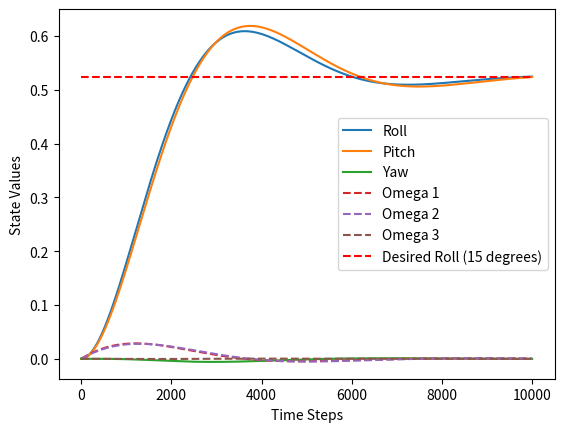

Write Python code to recreate this figure.
import numpy as np
import matplotlib.pyplot as plt

def cntrl(x, x_d):
    assert x.shape == (6, 1)
    assert x_d.shape == (6, 1)

    K_p = 1
    K_d = 10

    e = x - x_d

    # PD <- PID will need to remember error, bigger state
    u_1 = -1 * (K_p * e[0] + K_d * e[3])
    u_2 = -1 * (K_p * e[1] + K_d * e[4])
    u_3 = -1 * (K_p * e[2] + K_d * e[5])
    u = np.array([[u_1], [u_2], [u_3]])  # control input
    u.resize((3, 1))  # ensure shape is (3, 1)
    assert u.shape == (3, 1)

    return u

    
def dyn(x, I, u):
    assert x.shape == (6, 1)

    I_1, I_2, I_3 = I
    M_1, M_2, M_3 = u

    x_dot = np.zeros((6, 1))  # Initialize the state derivative

    x_dot[0] = x[3]
    x_dot[1] = x[4]
    x_dot[2] = x[5]
    
    x_dot[3] = 1/I_1 * (M_1 - (I_3 - I_2) * x[4] * x[5])
    x_dot[4] = 1/I_2 * (M_2 - (I_1 - I_3) * x[5] * x[3])
    x_dot[5] = 1/I_3 * (M_3 - (I_2 - I_1) * x[3] * x[4])

    return x_dot

delta_t = 0.01  # time step
#       0      1     2    3       4      5
# x = [roll, pitch, yaw, omg_1, omg_2, omg_3]

I = np.array([100, 110, 120])  # Inertia matrix
x = np.zeros((6, 1))  # initial conditions for the state vector

t = 0  # initial time

while( t < 100):

    curr_x = x[:, -1].reshape(-1, 1)  # last column of x
    x_desired = np.array([[np.pi/6], [np.pi/6], [0], [0], [0], [0]])  # target roll, pitch, yaw, omg_1, omg_2, omg_3

    # Compute Control Input
    u = cntrl(curr_x, x_desired)

    # Compute the state derivative
    x_dot = dyn(curr_x, I, u)
    assert x_dot.shape == (6, 1)

    # Simulate the system using Euler Integration
    next_x = curr_x + x_dot * delta_t

    x = np.hstack((x, next_x))  # append the new state to x

    t += delta_t

plt.plot(x[0, :], label='Roll')
plt.plot(x[1, :], label='Pitch')
plt.plot(x[2, :], label='Yaw')
plt.plot(x[3, :], label='Omega 1', linestyle='--')
plt.plot(x[4, :], label='Omega 2', linestyle='--')
plt.plot(x[5, :], label='Omega 3', linestyle='--')
plt.hlines(y=np.pi/6, xmin=0, xmax=x.shape[1]-1, colors='r', linestyles='dashed', label='Desired Roll (15 degrees)')
plt.xlabel('Time Steps')
plt.ylabel('State Values')
plt.legend()
plt.show()
